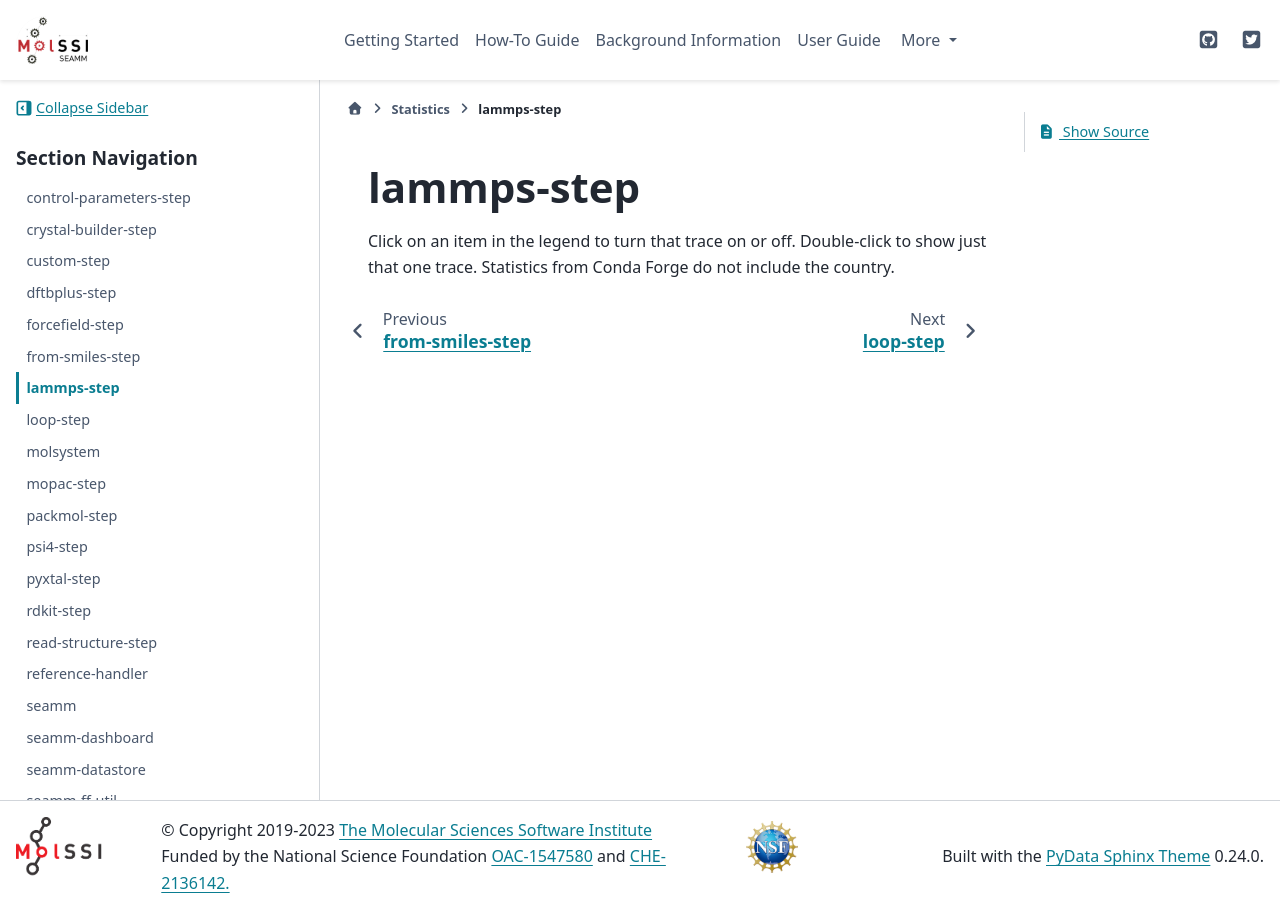

repository: molssi-seamm/molssi-seamm.github.io · page: statistics/lammps-step.html · generator: sphinx

***********
lammps-step
***********

.. raw:: html
    :file: charts/lammps-step_downloads.html

Click on an item in the legend to turn that trace on or off.
Double-click to show just that one trace.
Statistics from Conda Forge do not include the country.
